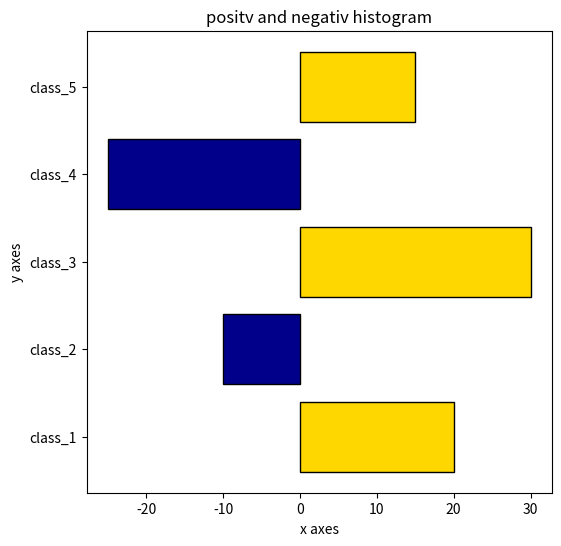

The script that saved this image:
# 30.11.2024

import matplotlib.pyplot as plt
import numpy as np

# # normalized horizontally stacked columns
# # Data and Labels
# label = ['dataset_1','dataset_2','dataset_3','dataset_4','dataset_5']
# sublabel = ['data_1','data_2','data_3','data_4']
# value = np.array([
#     [60,100,30,70],
#     [80,120,40,50],
#     [90,110,60,38],
#     [70,130,50,40],
#     [50,140,20,60]
# ])
# color = ['#1f77b4','red','darkgreen','orange']
#
# # create plot
# fig,ax = plt.subplots(figsize=(6,6))
# plt.subplots_adjust(left=0.15,right=0.83)
# ax.set_title('Normalized horizontal stack columns')
#
# # Normalization
# value_normalized = value/value.sum(axis=1,keepdims=True)
#
# # Normalized horizontal stack columns
# bottom = np.zeros(value_normalized.shape[0])
# for i in range(len(sublabel)):
#     ax.barh(label, value_normalized[:, i],left=bottom,color=color[i],label=sublabel[i])
#     bottom += value_normalized[:, i]
#
# # Axis and Name
# ax.set_xlabel('Proportional')
# ax.set_ylabel('data_sets')

# legends
# ax.legend(bbox_to_anchor=(1,1))
# plt.show()


# histogram
# fig,ax = plt.subplots(figsize = (6,6))
# ax.set_title('Histogram')
# label = ['data_1','data_2','data_3','data_4']
# value = [60,100,30,70]
# color = ['blue','yellow','red','green']
# ax.bar(label,value,label=label,color=color)
# ax.set_xlabel('x-axis')
# ax.set_ylabel('y-axis')
# ax.legend()
# plt.show()


# combined histogram

# label = ['dataset_1','dataset_2']
# sublabel = ['data_1','data_2','data_3']
# value = np.array([
#     [60,100,30,70],
#     [80,120,40,50]
# ])
# color = ['darkblue','darkred','darkgreen']
#
# fix,ax = plt.subplots(figsize=(6,6))
# ax.set_title('combined histogram')
# width = 0.3 # width of pillar
#
# x = np.arange(len(label)) # position for the main labels
# for i in range(len(sublabel)):
#     ax.bar(x + i * width, value[:,i],width=width,color=color[i],label=sublabel[i])
#
# ax.set_xlabel('x axes')
# ax.set_ylabel('y axes')
# # ax.set_xticks(x + width,label) # centers of group
# ax.set_xticks(x + width * (len(sublabel) - 1) / 2)  # Zentriert die Gruppen
# ax.legend()
# plt.show()

# box diagram

# np.random.seed(10)
# data = [np.random.normal(loc,10,100) for loc in [60,100,30,70]]
#
# fig, ax = plt.subplots(figsize=(6,6))
# ax.set_title('Box diagram')
# labels = ['data_1','data_2','data_3','data_4']
# colors = ['darkblue','darkred','gold','darkgreen']
#
# box = ax.boxplot(data,patch_artist=True,label=labels)
#
# for patch,color in zip(box['boxes'],colors):
#     patch.set_facecolor(color)
#
# ax.set_xlabel('x axes')
# ax.set_ylabel('y axes')
#
# # X-Ticks und set up Labels
# ax.set_xticks(range(1, len(labels) + 1))  # Positionen der Boxen
# ax.set_xticklabels(labels)  # Labels an diesen Positionen
#
# plt.show()

# stacked bar chart

# label = ['dataSet_1','dataSet_2','dataSet_3']
# sublabel = ['data_1','data_2','data_3','data_4']
# value = np.array([
#     [60,100,30,70],
#     [80,120,40,50],
#     [80,120,40,50]
# ])
# color = ['darkblue','darkred','gold','darkgreen']
# x = np.arange(len(label))
#
# fig, ax = plt.subplots(figsize=(6,6))
# ax.set_title('Stacked Box Chart')
#
# bottom_values = np.zeros(len(label))
# for i in range(len(sublabel)):
#     ax.bar(x, value[:, i], width=0.7, color=color[i],
#     label=sublabel[i], bottom=bottom_values    )
#     bottom_values += value[:, i]  # Aktualisiere die Basis für den nächsten Stapel
#
# ax.set_xlabel('x axes')
# ax.set_ylabel('y axes')
# ax.set_xticks(x)
# ax.set_xticklabels(label)
# ax.legend(bbox_to_anchor=(1,1))
# plt.show()

# # horizontal bar chart
# label = ['data_1','data_2','data_3','data_4']
# value = [60,100,30,70]
# color = ['darkblue','darkred','gold','darkgreen']
#
# fig,ax = plt.subplots(figsize=(6,6))
# ax.set_title('honrizontal bar chart')
# ax.barh(label,value,color=color)
#
# ax.set_xlabel('x axes')
# ax.set_ylabel('y axes')
#
# plt.show()

# waterfall diagram

# label = ['sum','data_1','data_2','data_3','data_4','data_5']
# value = np.array([2900,-1200,-300,-900,-300])
#
# fig,ax = plt.subplots(figsize=(6,6))
# ax.set_title('Waterfall diagram')
# color = ['darkblue','darkred','gold','darkgreen','yellow','lightcoral']

# calculate comulate summe
# comulative = np.cumsum(value)
# step = np.insert(comulative[:-1],0,0)
#
# # draw bar chart
# for i in range(len(value)):
#     ax.bar(label[i],value[i],bottom=step[i],color=color[i])
#     ax.text(label[i],step[i]+value[i]/2, str(abs(value[i])),
#             ha='center',va='center',color='white',fontsize=12)
# ax.set_xlabel('x axes')
# ax.set_ylabel('y axes')
#
# plt.show()

# postiv and negativ histogram
label = ['class_1','class_2','class_3','class_4','class_5']
value = np.array([20,-10,30,-25,15])
color = ['gold' if v>= 0 else 'darkblue' for v in value]

fig,ax = plt.subplots(figsize=(6,6))
ax.set_title('positv and negativ histogram')

ax.barh(label,value,color=color,edgecolor='black')

ax.set_xlabel('x axes')
ax.set_ylabel('y axes')

plt.show()